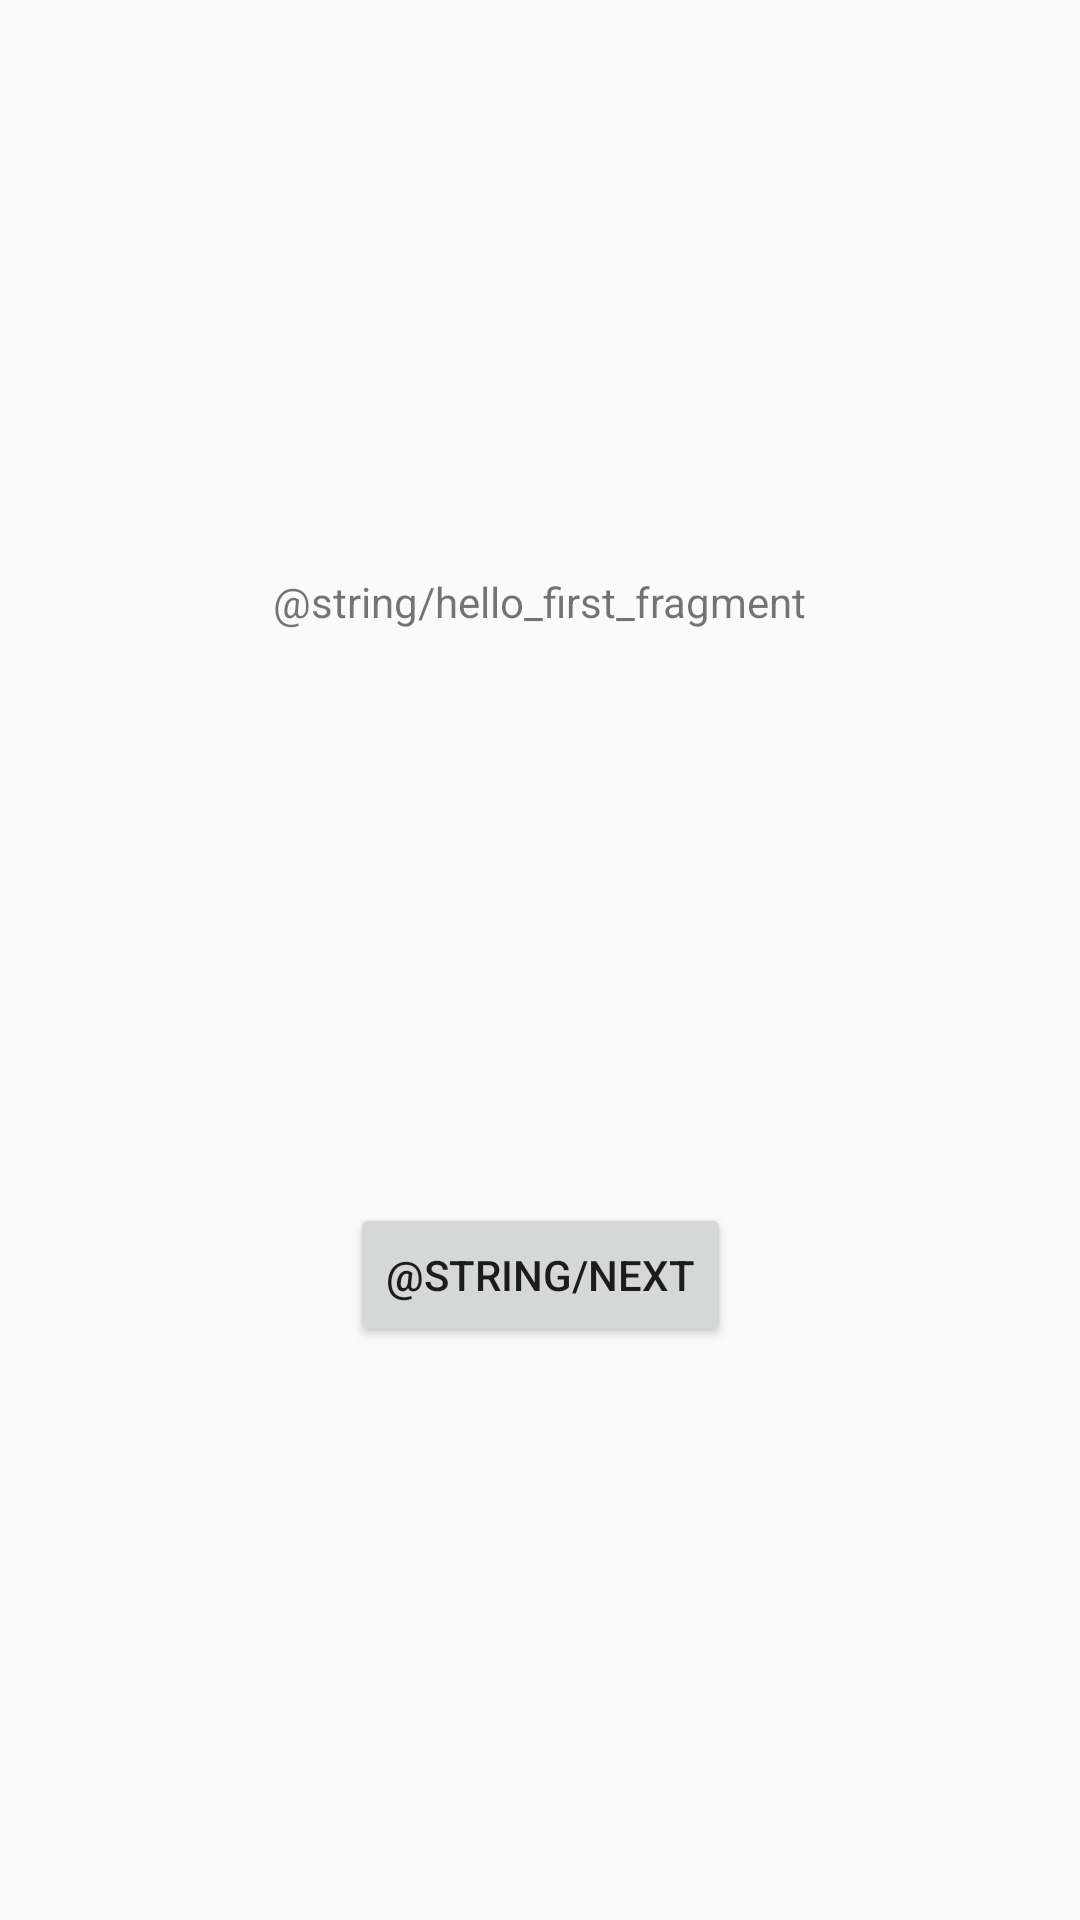

This screen was rendered from an Android layout file. Write that file and the resources it references.
<!-- AndroidManifest.xml: application theme Theme.AndroidStartup -->
<!-- res/layout/fragment_first.xml -->
<?xml version="1.0" encoding="utf-8"?>
<android.support.constraint.ConstraintLayout xmlns:android="http://schemas.android.com/apk/res/android"
    xmlns:app="http://schemas.android.com/apk/res-auto"
    xmlns:tools="http://schemas.android.com/tools"
    android:layout_width="match_parent"
    android:layout_height="match_parent"
    tools:context="me.shouheng.startupsample.FirstFragment">

    <TextView
        android:id="@+id/textview_first"
        android:layout_width="wrap_content"
        android:layout_height="wrap_content"
        android:text="@string/hello_first_fragment"
        app:layout_constraintBottom_toTopOf="@id/button_first"
        app:layout_constraintEnd_toEndOf="parent"
        app:layout_constraintStart_toStartOf="parent"
        app:layout_constraintTop_toTopOf="parent" />

    <Button
        android:id="@+id/button_first"
        android:layout_width="wrap_content"
        android:layout_height="wrap_content"
        android:text="@string/next"
        app:layout_constraintBottom_toBottomOf="parent"
        app:layout_constraintEnd_toEndOf="parent"
        app:layout_constraintStart_toStartOf="parent"
        app:layout_constraintTop_toBottomOf="@id/textview_first" />
</android.support.constraint.ConstraintLayout>
<!-- resources referenced by this layout -->
<resources>
  <style name="Theme.AndroidStartup" parent="Theme.AppCompat.Light.DarkActionBar">
          <item name="colorPrimary">@color/purple_500</item>
          <item name="colorPrimaryDark">@color/purple_700</item>
          <item name="colorAccent">@color/teal_200</item>
      </style>
  <!-- not gathered from this repository: default colours our renderer supplied (Android Studio template values) -->
  <color name="purple_500">#FF6200EE</color>
  <color name="purple_700">#FF3700B3</color>
  <color name="teal_200">#FF03DAC5</color>
</resources>
